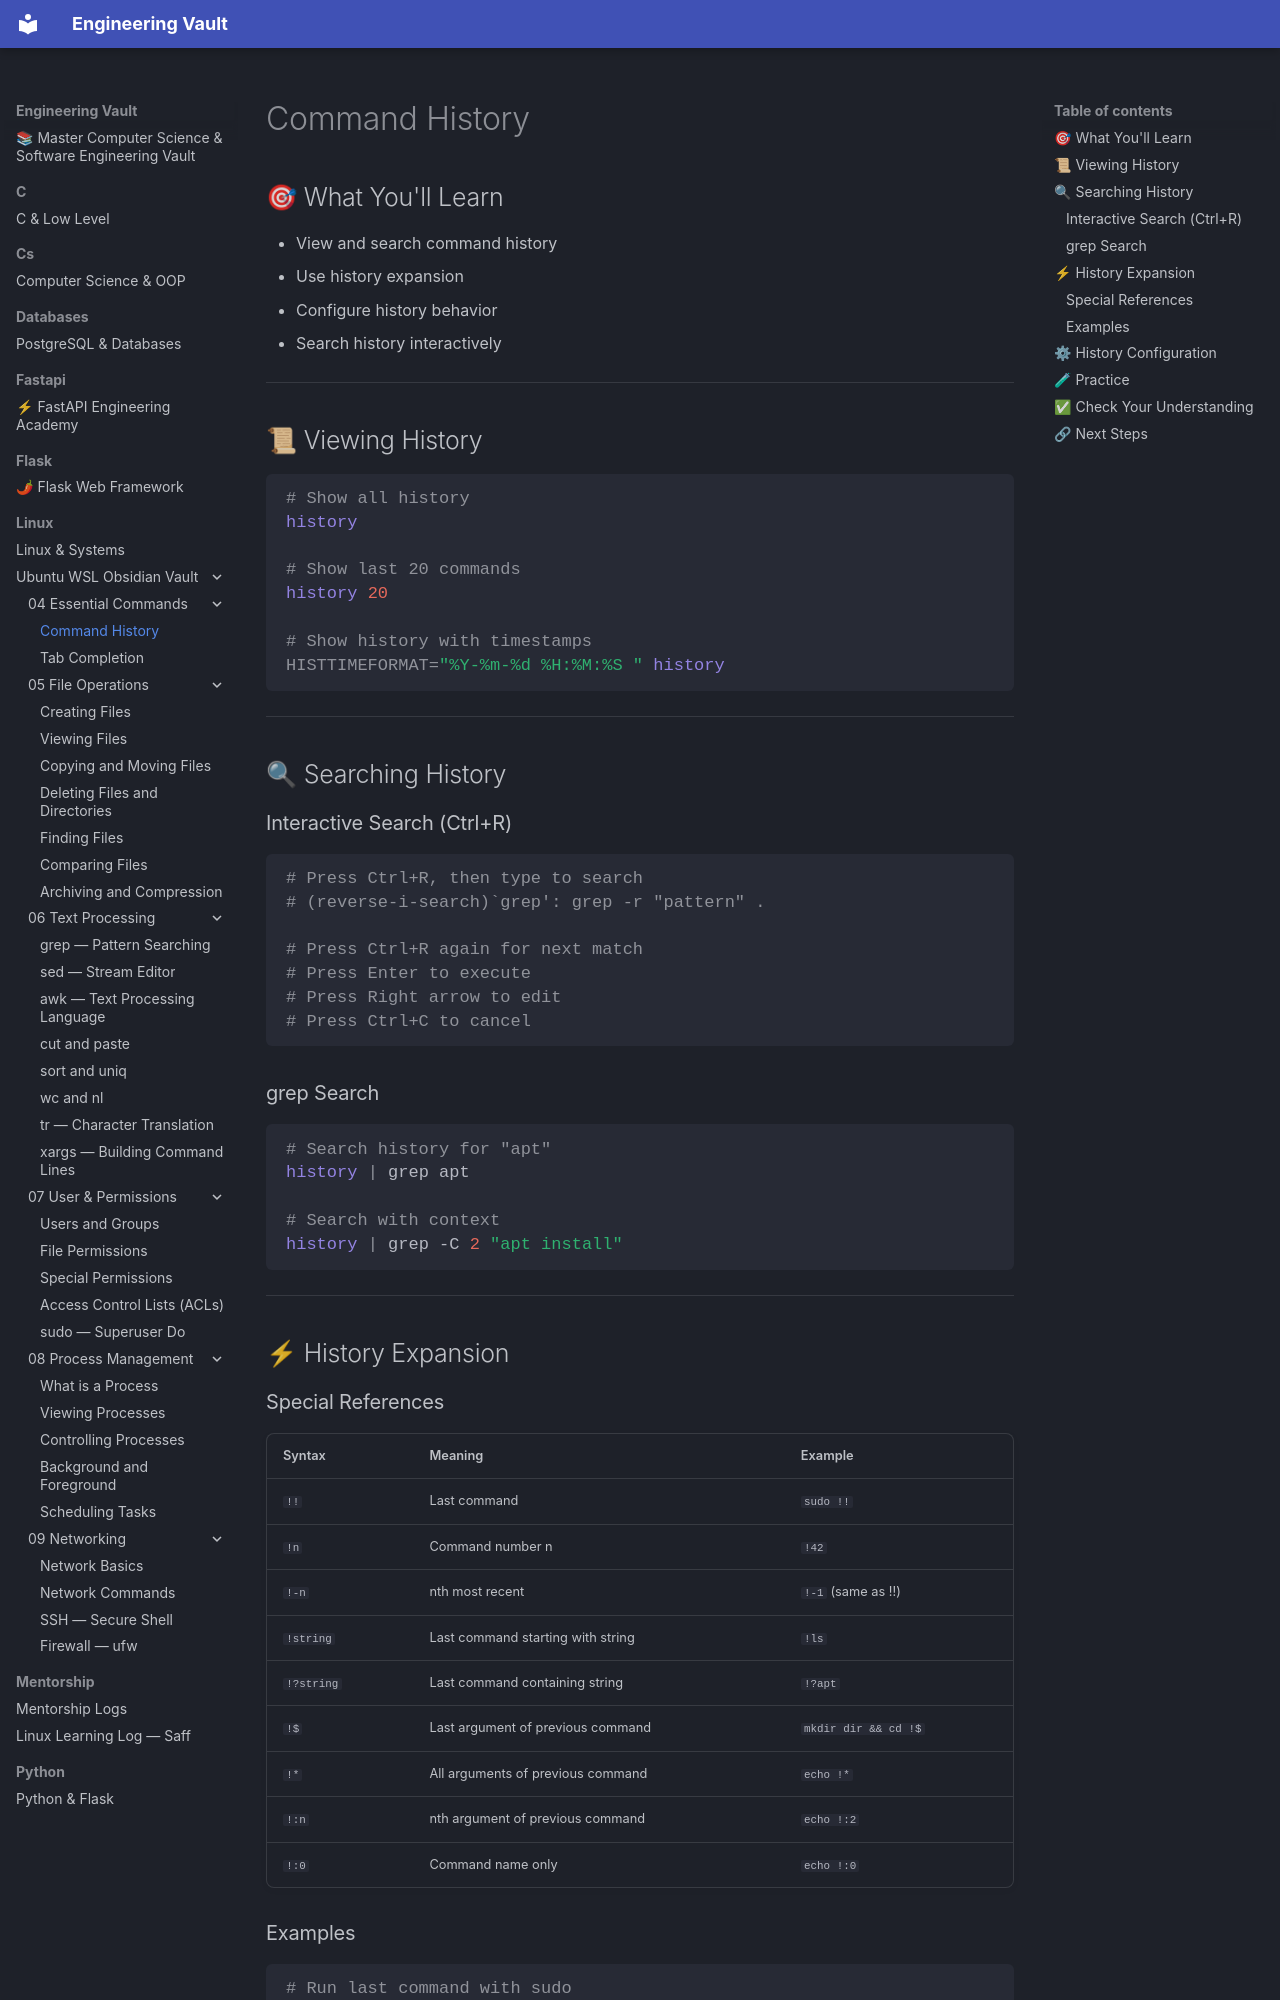

repository: Saff9/engineering-vault · page: linux/Ubuntu-WSL-Obsidian-Vault/04 - Essential Commands/04.03 - Command History/index.html · generator: mkdocs

# Command History

## 🎯 What You'll Learn
- View and search command history
- Use history expansion
- Configure history behavior
- Search history interactively

---

## 📜 Viewing History

```bash
# Show all history
history

# Show last 20 commands
history 20

# Show history with timestamps
HISTTIMEFORMAT="%Y-%m-%d %H:%M:%S " history
```

---

## 🔍 Searching History

### Interactive Search (Ctrl+R)

```bash
# Press Ctrl+R, then type to search
# (reverse-i-search)`grep': grep -r "pattern" .

# Press Ctrl+R again for next match
# Press Enter to execute
# Press Right arrow to edit
# Press Ctrl+C to cancel
```

### grep Search

```bash
# Search history for "apt"
history | grep apt

# Search with context
history | grep -C 2 "apt install"
```

---

## ⚡ History Expansion

### Special References

| Syntax | Meaning | Example |
|--------|---------|---------|
| `!!` | Last command | `sudo !!` |
| `!n` | Command number n | `!42` |
| `!-n` | nth most recent | `!-1` (same as !!) |
| `!string` | Last command starting with string | `!ls` |
| `!?string` | Last command containing string | `!?apt` |
| `!$` | Last argument of previous command | `mkdir dir && cd !$` |
| `!*` | All arguments of previous command | `echo !*` |
| `!:n` | nth argument of previous command | `echo !:2` |
| `!:0` | Command name only | `echo !:0` |
